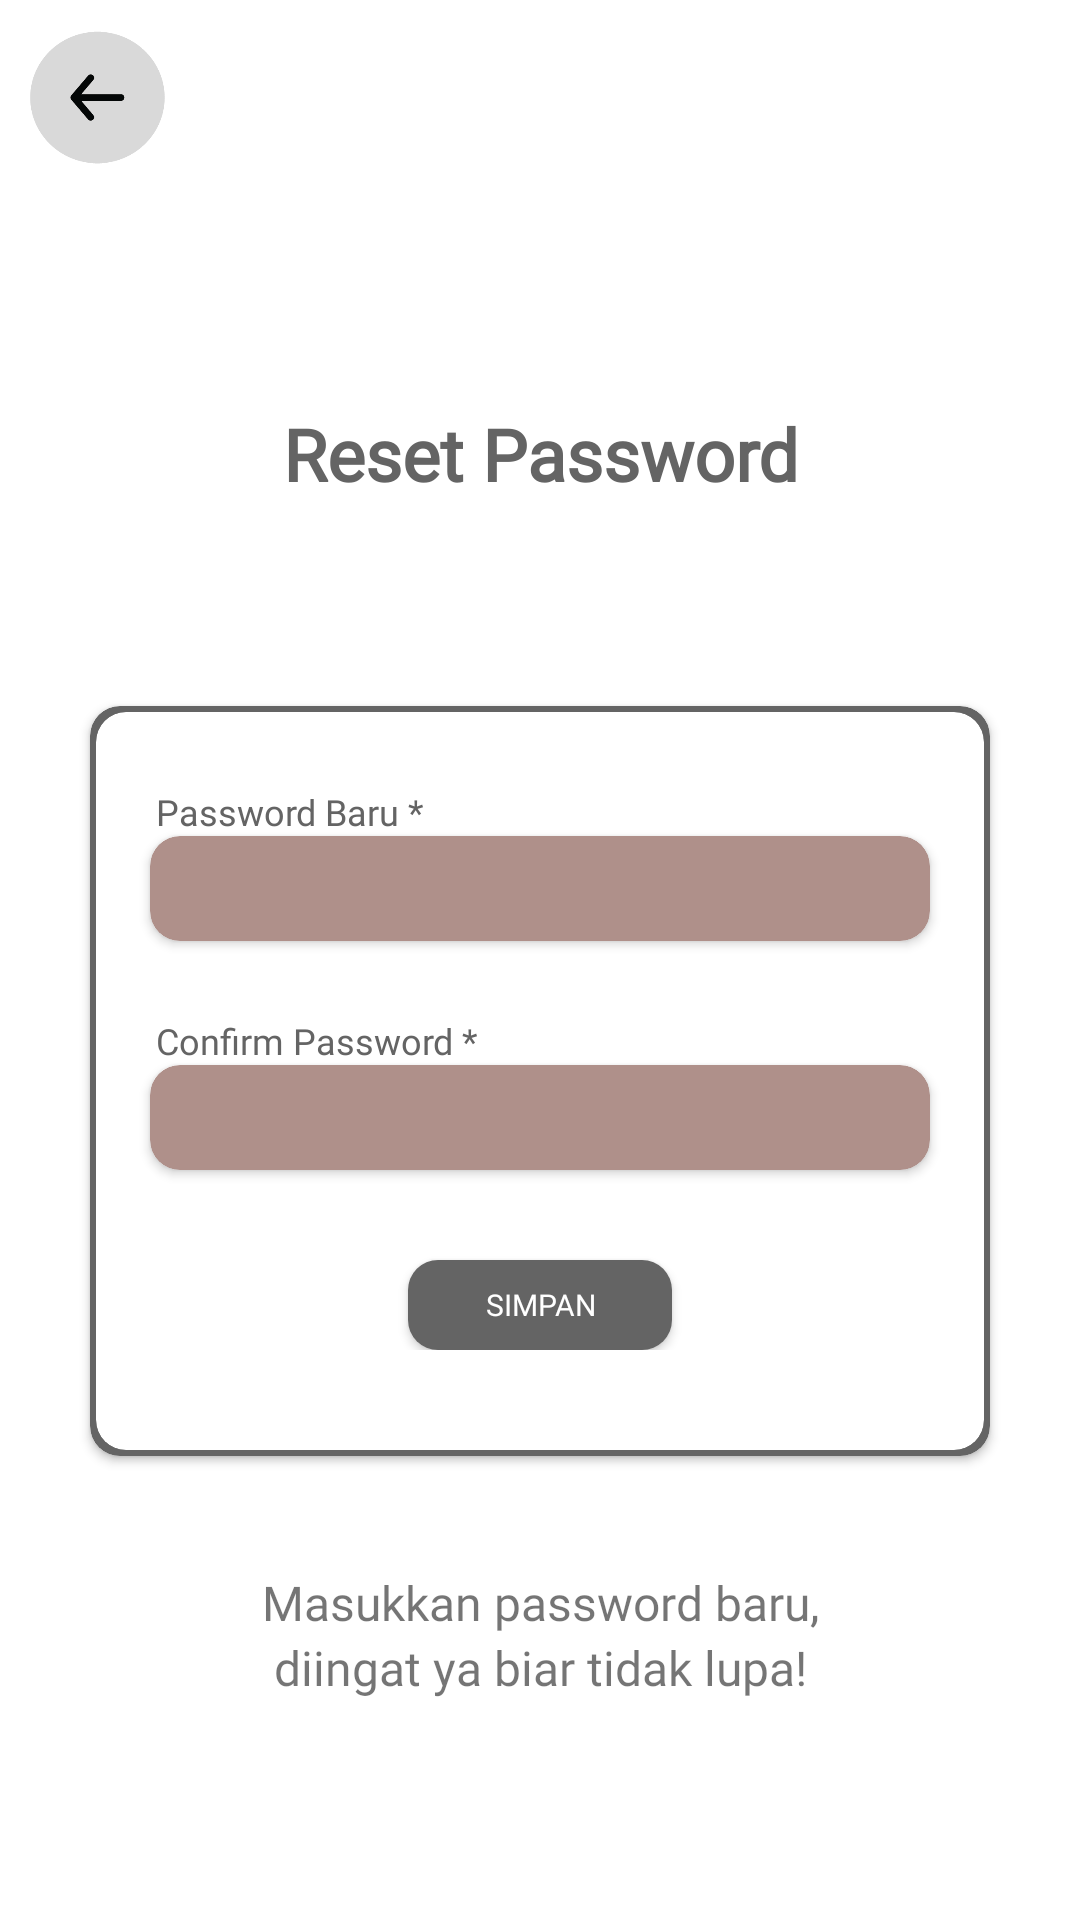

This screen was rendered from an Android layout file. Write that file and the resources it references.
<!-- AndroidManifest.xml: application theme Theme.Abisatya -->
<!-- res/layout/activity_reset_password.xml -->
<?xml version="1.0" encoding="utf-8"?>
<androidx.constraintlayout.widget.ConstraintLayout xmlns:android="http://schemas.android.com/apk/res/android"
    xmlns:app="http://schemas.android.com/apk/res-auto"
    xmlns:tools="http://schemas.android.com/tools"
    android:layout_width="match_parent"
    android:layout_height="match_parent"
    tools:context=".ResetPasswordActivity">

    <androidx.constraintlayout.widget.ConstraintLayout
        android:id="@+id/header"
        android:layout_width="match_parent"
        android:layout_height="wrap_content"
        app:layout_constraintTop_toTopOf="parent"
        app:layout_constraintStart_toStartOf="parent"
        app:layout_constraintEnd_toEndOf="parent">

        <LinearLayout
            android:layout_width="match_parent"
            android:layout_height="wrap_content"
            android:orientation="vertical"
            app:layout_constraintTop_toTopOf="parent"
            app:layout_constraintStart_toStartOf="parent"
            app:layout_constraintEnd_toEndOf="parent">

            <ImageView
                android:id="@+id/btnBack"
                android:layout_width="45dp"
                android:layout_height="45dp"
                android:src="@drawable/logo_button_back"
                android:layout_margin="10dp">
            </ImageView>

        </LinearLayout>

    </androidx.constraintlayout.widget.ConstraintLayout>

    <TextView
        android:id="@+id/tvResetPassword"
        android:layout_width="match_parent"
        android:layout_height="wrap_content"
        android:layout_marginTop="70dp"
        android:fontFamily="@font/nunito_bold"
        android:textStyle="bold"
        android:text="Reset Password"
        android:textAlignment="center"
        android:textSize="24sp"
        android:textColor="@color/tertiary_color"
        app:layout_constraintTop_toBottomOf="@id/header"
        app:layout_constraintStart_toStartOf="parent"
        app:layout_constraintEnd_toEndOf="parent">
    </TextView>

    <androidx.cardview.widget.CardView
        android:layout_width="300dp"
        android:layout_height="250dp"
        android:layout_marginTop="68dp"
        app:cardCornerRadius="10dp"
        android:background="@drawable/stroke"
        android:backgroundTint="@color/tertiary_color"
        app:layout_constraintTop_toBottomOf="@id/tvResetPassword"
        app:layout_constraintStart_toStartOf="parent"
        app:layout_constraintEnd_toEndOf="parent">
    </androidx.cardview.widget.CardView>

    <androidx.cardview.widget.CardView
        android:id="@+id/ccResetPassword"
        android:layout_width="296dp"
        android:layout_height="246dp"
        app:cardCornerRadius="10dp"
        android:layout_marginTop="70dp"
        android:background="@drawable/stroke"
        android:backgroundTint="@color/white"
        app:layout_constraintTop_toBottomOf="@id/tvResetPassword"
        app:layout_constraintStart_toStartOf="parent"
        app:layout_constraintEnd_toEndOf="parent">

        <LinearLayout
            android:layout_width="match_parent"
            android:layout_height="wrap_content"
            android:orientation="vertical">

            <TextView
                android:layout_width="wrap_content"
                android:layout_height="wrap_content"
                android:layout_marginLeft="20dp"
                android:layout_marginTop="25dp"
                android:fontFamily="@font/roboto_medium"
                android:text="Password Baru *"
                android:textSize="12sp"
                android:textColor="@color/tertiary_color">
            </TextView>

            <androidx.cardview.widget.CardView
                android:layout_width="260dp"
                android:layout_height="35dp"
                app:cardCornerRadius="10dp"
                android:background="@drawable/square"
                android:backgroundTint="@color/primary_color"
                android:layout_gravity="center">

                <EditText
                    android:id="@+id/newPassword"
                    android:inputType="textPassword"
                    android:layout_width="match_parent"
                    android:layout_height="match_parent"
                    android:layout_marginLeft="10dp"
                    android:textSize="12sp"
                    android:hint=""
                    android:fontFamily="@font/roboto"
                    android:background="@color/transparent"
                    android:textColorHint="@color/white">
                </EditText>

            </androidx.cardview.widget.CardView>

            <TextView
                android:layout_width="wrap_content"
                android:layout_height="wrap_content"
                android:layout_marginLeft="20dp"
                android:layout_marginTop="25dp"
                android:fontFamily="@font/roboto_medium"
                android:text="Confirm Password *"
                android:textSize="12sp"
                android:textColor="@color/tertiary_color">
            </TextView>

            <androidx.cardview.widget.CardView
                android:layout_width="260dp"
                android:layout_height="35dp"
                app:cardCornerRadius="10dp"
                android:background="@drawable/square"
                android:backgroundTint="@color/primary_color"
                android:layout_gravity="center">

                <EditText
                    android:inputType="textPassword"
                    android:id="@+id/newConfirmPassword"
                    android:layout_width="match_parent"
                    android:layout_height="match_parent"
                    android:layout_marginLeft="10dp"
                    android:textSize="12sp"
                    android:hint=""
                    android:fontFamily="@font/roboto"
                    android:background="@color/transparent"
                    android:textColorHint="@color/white">
                </EditText>
            </androidx.cardview.widget.CardView>
            <android.widget.Button
                android:id="@+id/reset_btnSimpan"
                android:layout_width="wrap_content"
                android:layout_height="30dp"
                android:layout_gravity="center"
                android:layout_marginTop="30dp"
                android:background="@drawable/square"
                android:fontFamily="@font/roboto_medium"
                android:text="Simpan"
                android:textColor="@color/white"
                android:textSize="10sp">
            </android.widget.Button>

        </LinearLayout>

    </androidx.cardview.widget.CardView>

    <TextView
        android:id="@+id/tvIngat"
        android:layout_width="match_parent"
        android:layout_height="wrap_content"
        android:layout_marginTop="40dp"
        android:fontFamily="@font/roboto_medium"
        android:textSize="16sp"
        android:text="Masukkan password baru,"
        android:textAlignment="center"
        app:layout_constraintTop_toBottomOf="@id/ccResetPassword"
        app:layout_constraintStart_toStartOf="parent"
        app:layout_constraintEnd_toEndOf="parent">
    </TextView>

    <TextView
        android:layout_width="match_parent"
        android:layout_height="wrap_content"
        android:fontFamily="@font/roboto_medium"
        android:textSize="16sp"
        android:text="diingat ya biar tidak lupa!"
        android:textAlignment="center"
        app:layout_constraintTop_toBottomOf="@id/tvIngat"
        app:layout_constraintStart_toStartOf="parent"
        app:layout_constraintEnd_toEndOf="parent">
    </TextView>

</androidx.constraintlayout.widget.ConstraintLayout>
<!-- resources referenced by this layout -->
<resources>
  <color name="primary_color">#AF908A</color>
  <color name="tertiary_color">#646464</color>
  <color name="transparent">#00000000</color>
  <color name="white">#FFFFFFFF</color>
  <!-- drawable logo_button_back: png bitmap (drawable, 6012 bytes) -->
  <!-- drawable square (drawable) -->
  <?xml version="1.0" encoding="UTF-8"?>
  <shape xmlns:android="http://schemas.android.com/apk/res/android">
      
      <solid
          android:color="@color/tertiary_color">
      </solid>
  
      <padding
          android:left="12dp"
          android:top="7dp"
          android:right="12dp"
          android:bottom="7dp">
      </padding>
  
      <corners android:bottomRightRadius="10dp" android:bottomLeftRadius="10dp"
          android:topLeftRadius="10dp" android:topRightRadius="10dp"/>
  </shape>
  <!-- drawable stroke (drawable) -->
  <?xml version="1.0" encoding="UTF-8"?>
  <shape xmlns:android="http://schemas.android.com/apk/res/android">
  
      <stroke
          android:width="50dp"
          android:color="@color/primary_color">
      </stroke>
  
      <padding
          android:left="12dp"
          android:top="7dp"
          android:right="12dp"
          android:bottom="7dp">
      </padding>
  
      <corners android:bottomRightRadius="10dp" android:bottomLeftRadius="10dp"
          android:topLeftRadius="10dp" android:topRightRadius="10dp"/>
  </shape>
  <style name="Theme.Abisatya" parent="Theme.MaterialComponents.DayNight.DarkActionBar">
          
          <item name="colorPrimary">@color/purple_500</item>
          <item name="colorPrimaryVariant">@color/purple_700</item>
          <item name="colorOnPrimary">@color/white</item>
          
          <item name="colorSecondary">@color/teal_200</item>
          <item name="colorSecondaryVariant">@color/teal_700</item>
          <item name="colorOnSecondary">@color/black</item>
          
          <item name="android:statusBarColor">@color/primary_color</item>
          
      </style>
  <color name="purple_500">#FF6200EE</color>
  <color name="purple_700">#FF3700B3</color>
  <color name="teal_200">#FF03DAC5</color>
  <color name="teal_700">#FF018786</color>
  <color name="black">#FF000000</color>
</resources>
